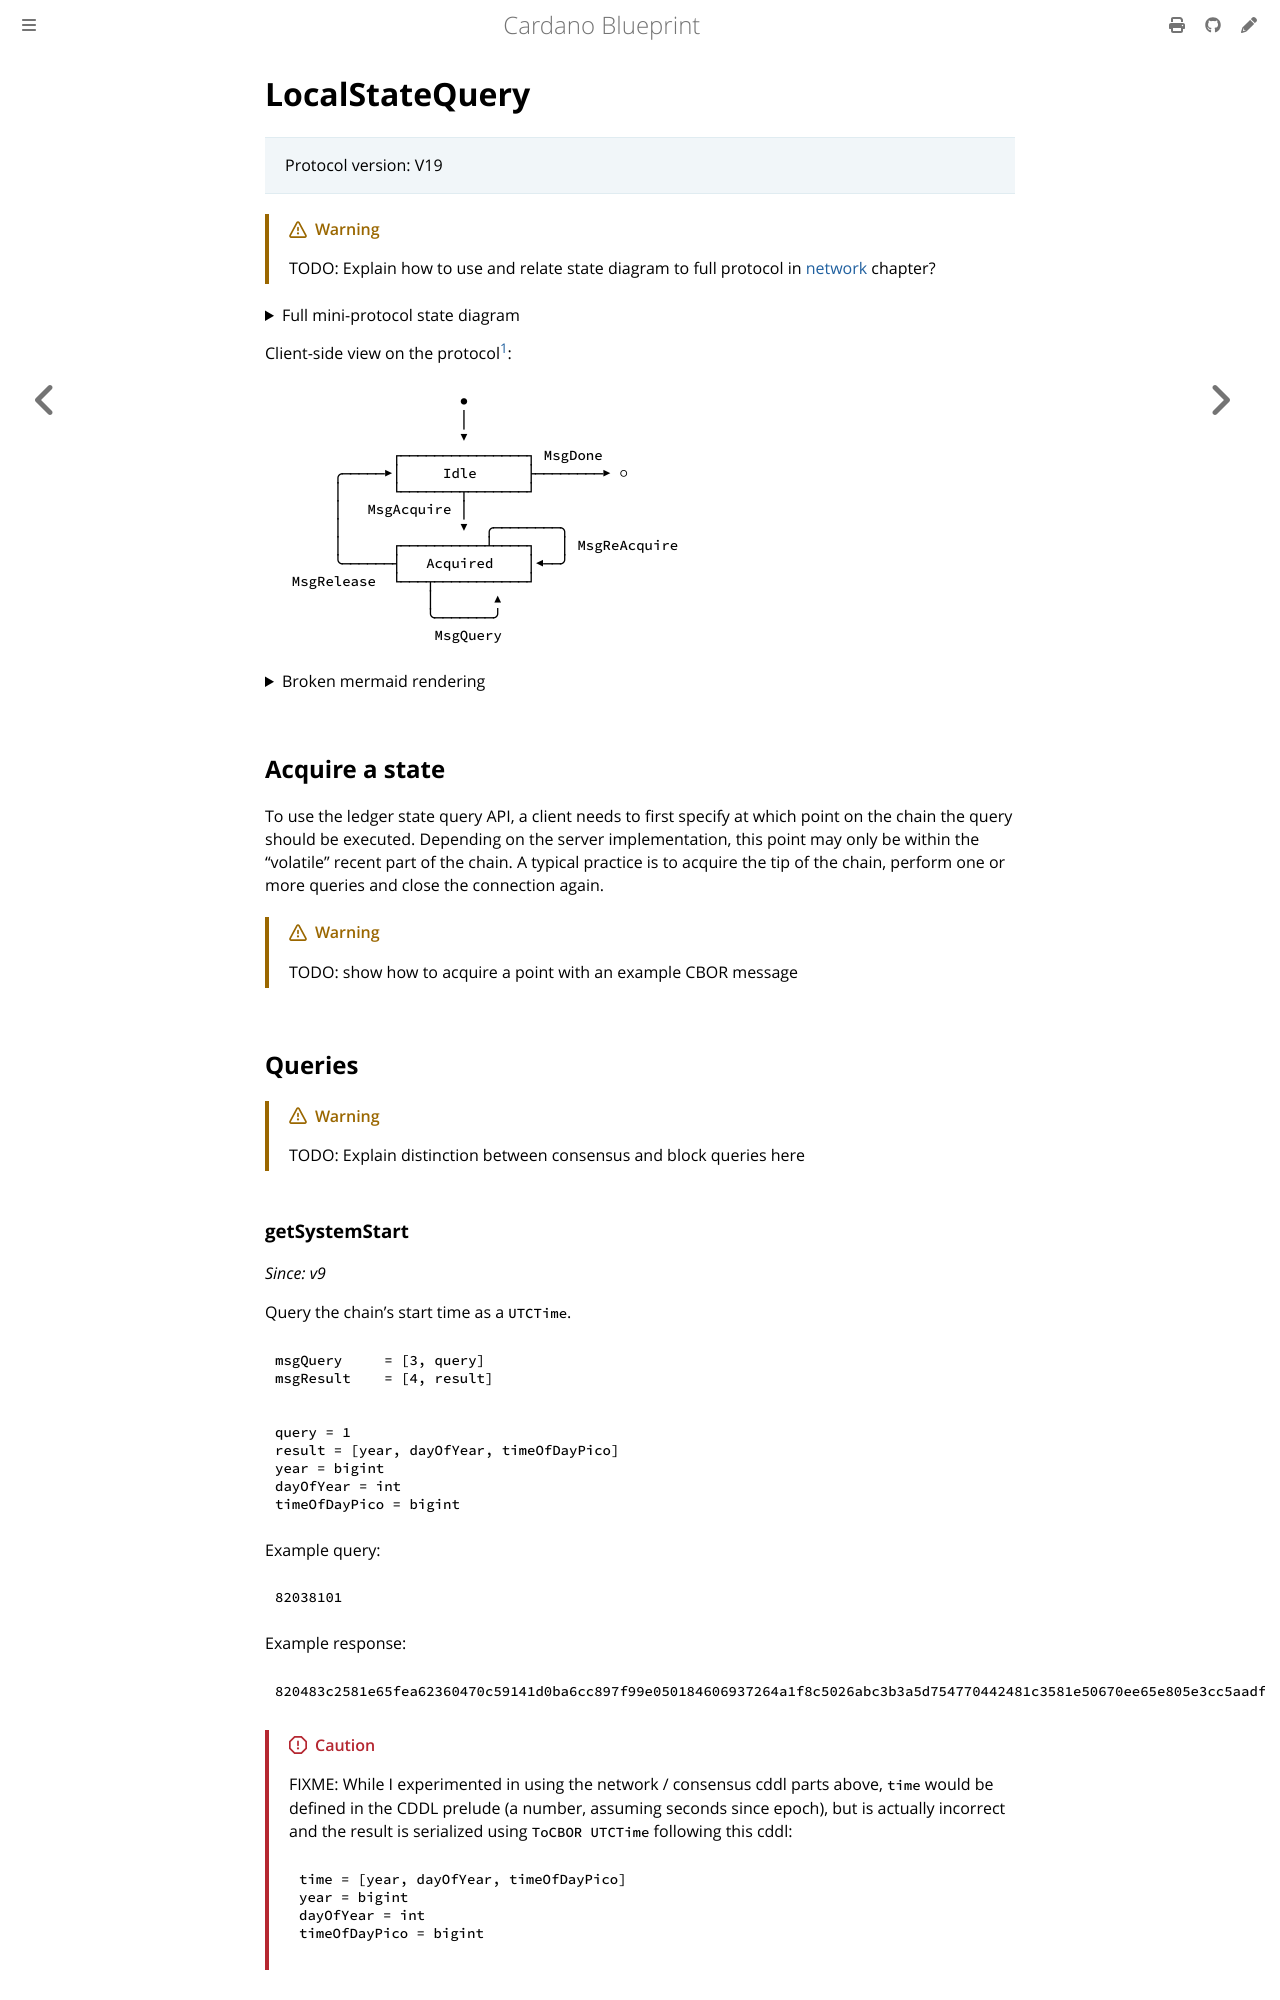

repository: rkuhn/cardano-blueprint · page: client/node-to-client/state-query/index.html · generator: mdbook

# LocalStateQuery

> Protocol version: V19

> [!WARNING]
> TODO: Explain how to use and relate state diagram to full protocol in [network](../../../network) chapter?

<details>
  <summary> Full mini-protocol state diagram</summary>

```mermaid
graph LR
    classDef client color:black,fill:PaleGreen,stroke:DarkGreen;
    classDef server color:black,fill:PowderBlue,stroke:DarkBlue;

    StDone(((StDone)))

    i(( )) --> StIdle
    StIdle --MsgDone--> StDone
    StIdle --MsgAcquire--> Acquiring
    Acquiring --MsgAcquired--> Acquired
    Acquiring --MsgFailure--> StIdle
    Acquired --MsgQuery--> Querying
    Querying --MsgResult--> Acquired
    Acquired --MsgReAcquire--> Acquiring
    Acquired --MsgRelease--> StIdle

    class StIdle,Acquired client
    class Acquiring,Querying server
```

See also definition in [network spec](https://ouroboros-network.cardano.intersectmbo.org/pdfs/network-spec/network-spec.pdf#section.3.13).

</details>

Client-side view on the protocol[^1]:

```
                      ●
                      │
                      ▼
              ┌───────────────┐ MsgDone
       ╭─────▶│     Idle      ├────────▶ ○
       │      └───────┬───────┘
       │   MsgAcquire │
       │              ▼  ╭────────╮
       │      ┌──────────┴────┐   │ MsgReAcquire
       ╰──────┤   Acquired    │◀──╯
  MsgRelease  └───┬───────────┘
                  │       ▲
                  ╰───────╯
                   MsgQuery
```

<details>
  <summary>Broken mermaid rendering</summary>

```mermaid
stateDiagram
    direction LR
    [*] --> StIdle
    StIdle --> Acquired: MsgAcquire
    Acquired --> Acquired: MsgQuery, MsgReAcquire, MsgFailure
    StIdle --> StIdle: MsgFailure
    Acquired --> StIdle: MsgRelease
    StIdle --> [*]: MsgDone
```

</details>

## Acquire a state

To use the ledger state query API, a client needs to first specify at which point on the chain the query should be executed. Depending on the server implementation, this point may only be within the "volatile" recent part of the chain. A typical practice is to acquire the tip of the chain, perform one or more queries and close the connection again.

> [!WARNING]
> TODO: show how to acquire a point with an example CBOR message

## Queries

> [!WARNING]
> TODO: Explain distinction between consensus and block queries here
